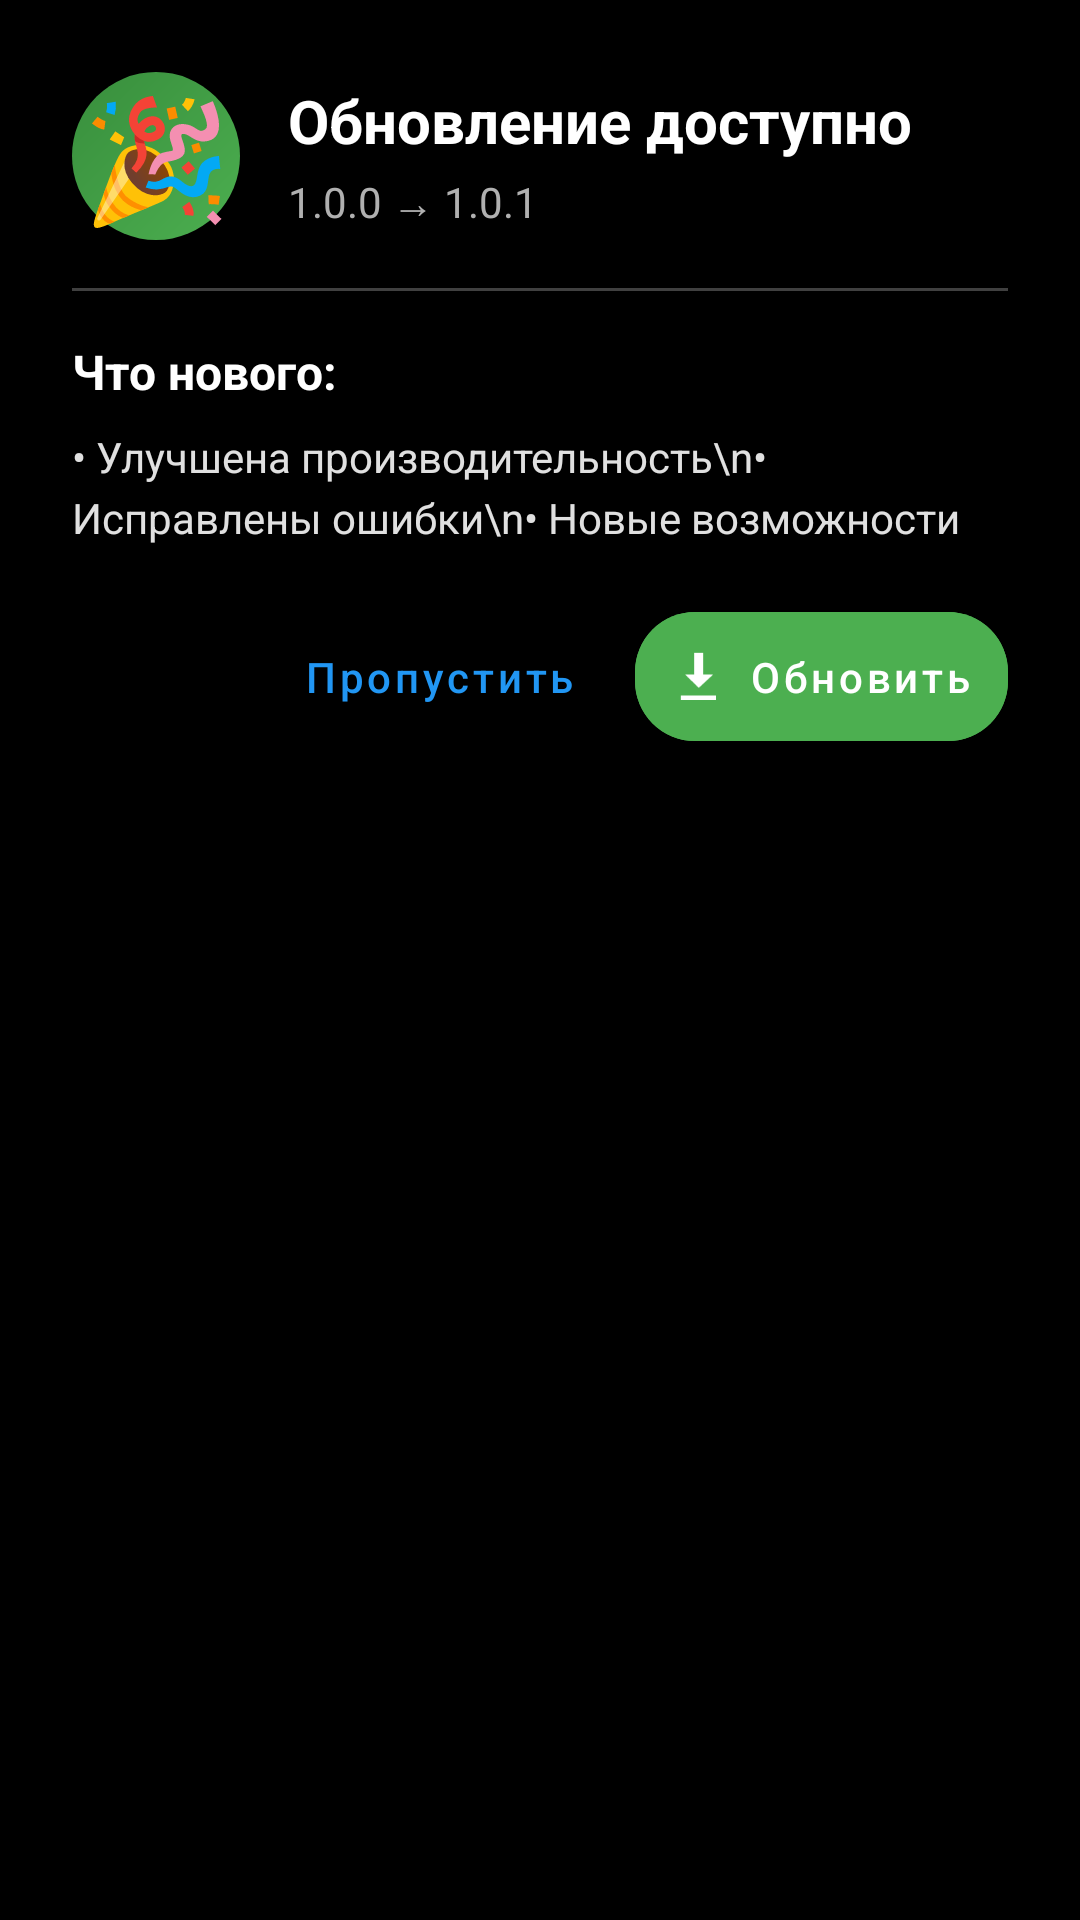

This screen was rendered from an Android layout file. Write that file and the resources it references.
<!-- AndroidManifest.xml: application theme Theme.DiceAutoBet -->
<!-- res/layout/dialog_update.xml -->
<?xml version="1.0" encoding="utf-8"?>
<LinearLayout xmlns:android="http://schemas.android.com/apk/res/android"
    xmlns:app="http://schemas.android.com/apk/res-auto"
    android:layout_width="match_parent"
    android:layout_height="wrap_content"
    android:orientation="vertical"
    android:padding="24dp"
    android:background="@drawable/dialog_dark_background">

    
    <LinearLayout
        android:layout_width="match_parent"
        android:layout_height="wrap_content"
        android:orientation="horizontal"
        android:gravity="center_vertical"
        android:layout_marginBottom="16dp">

        <TextView
            android:layout_width="56dp"
            android:layout_height="56dp"
            android:text="🎉"
            android:textSize="40sp"
            android:gravity="center"
            android:background="@drawable/circle_gradient_green"
            android:elevation="4dp" />

        <LinearLayout
            android:layout_width="0dp"
            android:layout_height="wrap_content"
            android:layout_weight="1"
            android:orientation="vertical"
            android:layout_marginStart="16dp">

            <TextView
                android:layout_width="wrap_content"
                android:layout_height="wrap_content"
                android:text="Обновление доступно"
                android:textSize="20sp"
                android:textStyle="bold"
                android:textColor="#FFFFFF" />

            <TextView
                android:id="@+id/tvVersions"
                android:layout_width="wrap_content"
                android:layout_height="wrap_content"
                android:text="1.0.0 → 1.0.1"
                android:textSize="14sp"
                android:textColor="#B0B0B0"
                android:layout_marginTop="4dp" />
        </LinearLayout>
    </LinearLayout>

    
    <View
        android:layout_width="match_parent"
        android:layout_height="1dp"
        android:background="#404040"
        android:layout_marginBottom="16dp" />

    
    <TextView
        android:layout_width="wrap_content"
        android:layout_height="wrap_content"
        android:text="Что нового:"
        android:textSize="16sp"
        android:textStyle="bold"
        android:textColor="#FFFFFF"
        android:layout_marginBottom="8dp" />

    <ScrollView
        android:layout_width="match_parent"
        android:layout_height="wrap_content"
        android:maxHeight="200dp"
        android:layout_marginBottom="16dp">

        <TextView
            android:id="@+id/tvChangelog"
            android:layout_width="match_parent"
            android:layout_height="wrap_content"
            android:text="• Улучшена производительность\n• Исправлены ошибки\n• Новые возможности"
            android:textSize="14sp"
            android:textColor="#E0E0E0"
            android:lineSpacingExtra="4dp" />
    </ScrollView>

    
    <com.google.android.material.card.MaterialCardView
        android:id="@+id/cardMandatory"
        android:layout_width="match_parent"
        android:layout_height="wrap_content"
        android:layout_marginBottom="16dp"
        android:visibility="gone"
        app:cardBackgroundColor="#3D2F00"
        app:cardCornerRadius="12dp"
        app:cardElevation="0dp"
        app:strokeWidth="1dp"
        app:strokeColor="#FFA726">

        <LinearLayout
            android:layout_width="match_parent"
            android:layout_height="wrap_content"
            android:orientation="horizontal"
            android:padding="12dp"
            android:gravity="center_vertical">

            <TextView
                android:layout_width="wrap_content"
                android:layout_height="wrap_content"
                android:text="⚠️"
                android:textSize="20sp"
                android:layout_marginEnd="8dp" />

            <TextView
                android:layout_width="0dp"
                android:layout_height="wrap_content"
                android:layout_weight="1"
                android:text="Это обязательное обновление"
                android:textSize="13sp"
                android:textStyle="bold"
                android:textColor="#FFB74D" />
        </LinearLayout>
    </com.google.android.material.card.MaterialCardView>

    
    <LinearLayout
        android:layout_width="match_parent"
        android:layout_height="wrap_content"
        android:orientation="horizontal"
        android:gravity="end">

        <com.google.android.material.button.MaterialButton
            android:id="@+id/btnSkip"
            style="@style/Widget.MaterialComponents.Button.TextButton"
            android:layout_width="wrap_content"
            android:layout_height="wrap_content"
            android:text="Пропустить"
            android:textSize="14sp"
            android:layout_marginEnd="8dp" />

        <com.google.android.material.button.MaterialButton
            android:id="@+id/btnUpdate"
            style="@style/Widget.MaterialComponents.Button"
            android:layout_width="wrap_content"
            android:layout_height="wrap_content"
            android:text="Обновить"
            android:textSize="14sp"
            app:icon="@android:drawable/stat_sys_download"
            app:iconGravity="start"
            android:backgroundTint="#4CAF50"
            app:cornerRadius="20dp"
            android:elevation="4dp" />
    </LinearLayout>
</LinearLayout>
<!-- resources referenced by this layout -->
<resources>
  <!-- drawable circle_gradient_green (drawable) -->
  <?xml version="1.0" encoding="utf-8"?>
  <shape xmlns:android="http://schemas.android.com/apk/res/android"
      android:shape="oval">
      <gradient
          android:startColor="#4CAF50"
          android:endColor="#388E3C"
          android:angle="135"
          android:type="linear" />
  </shape>
  <style name="Theme.DiceAutoBet" parent="Theme.Material3.DayNight.NoActionBar">
          
          <item name="colorPrimary">@color/primary</item>
          <item name="colorPrimaryVariant">@color/primary_dark</item>
          <item name="colorOnPrimary">@color/white</item>
  
          
          <item name="colorSecondary">@color/accent</item>
          <item name="colorSecondaryVariant">@color/accent_dark</item>
          <item name="colorOnSecondary">@color/white</item>
  
          
          <item name="android:statusBarColor">@color/background</item>
          <item name="android:navigationBarColor">@color/background</item>
  
          
          <item name="android:windowBackground">@color/background</item>
          <item name="colorSurface">@color/surface</item>
          <item name="colorOnSurface">@color/text_primary</item>
          <item name="colorSurfaceVariant">@color/card_background</item>
          <item name="colorOnSurfaceVariant">@color/text_secondary</item>
  
          
          <item name="materialCardViewStyle">@style/Widget.App.CardView</item>
          <item name="materialButtonStyle">@style/Widget.App.Button</item>
          <item name="sliderStyle">@style/Widget.App.Slider</item>
      </style>
  <color name="primary">#2196F3</color>
  <color name="primary_dark">#1976D2</color>
  <color name="white">#FFFFFF</color>
  <color name="accent">#2196F3</color>
  <color name="accent_dark">#1976D2</color>
  <color name="background">#000000</color>
  <color name="surface">#121212</color>
  <color name="text_primary">#FFFFFF</color>
  <color name="card_background">#1E1E1E</color>
  <color name="text_secondary">#B3FFFFFF</color>
  <style name="Widget.App.CardView" parent="Widget.Material3.CardView.Elevated">
          <item name="cardCornerRadius">16dp</item>
          <item name="cardElevation">8dp</item>
          <item name="cardBackgroundColor">@color/card_background</item>
          <item name="strokeColor">@color/border_color</item>
          <item name="strokeWidth">1dp</item>
      </style>
  <style name="Widget.App.Button" parent="Widget.Material3.Button">
          <item name="cornerRadius">12dp</item>
          <item name="android:textAllCaps">false</item>
          <item name="android:padding">12dp</item>
          <item name="backgroundTint">@color/primary</item>
          <item name="android:textColor">@color/white</item>
          <item name="rippleColor">@color/ripple_color</item>
      </style>
  <style name="Widget.App.Slider" parent="Widget.Material3.Slider">
          <item name="thumbColor">@color/primary</item>
          <item name="trackColorActive">@color/primary</item>
          <item name="trackColorInactive">@color/border_color</item>
          <item name="haloColor">@color/ripple_color</item>
          <item name="thumbRadius">8dp</item>
          <item name="trackHeight">4dp</item>
          <item name="thumbElevation">0dp</item>
          <item name="android:layout_marginHorizontal">8dp</item>
      </style>
  <color name="border_color">#444444</color>
  <color name="ripple_color">#332196F3</color>
</resources>
